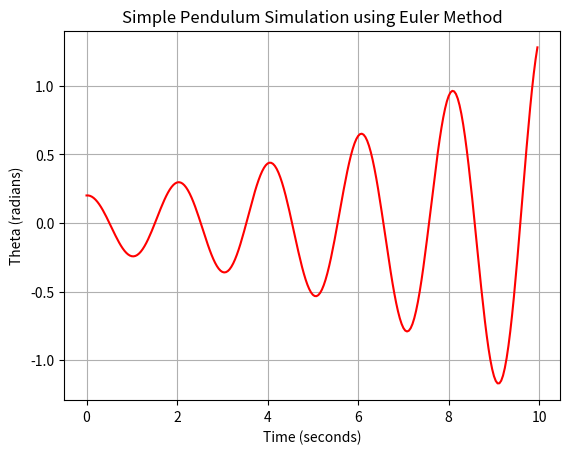

This figure's Python source:
import numpy as np
import matplotlib.pyplot as plt

#define parameter fisik

l = 1       #Ppanjang pandulum dalam meter
g = 9.8     #percepatan gravitasi dalam m/s^2
npoints = 250    #jumlah titik waktu untuk simulasi (interval)
dt = 0.04   #time step (iterasi) dalam detik

#define inisiasi variabel
omega = np.zeros(npoints)
theta = np.zeros(npoints)
time = np.zeros(npoints)

#set kecepatan sudut awal
theta[0] = 0.2

for step in range(npoints - 1):
    omega[step + 1] = omega[step] - (g/l) * theta[step] * dt
    theta[step + 1] = theta[step] + omega[step] * dt
    time[step + 1] = time[step] + dt
    
#plot hasil simulasi
plt.plot(time, theta, 'r')  # Plot sudut theta sebagai fungsi waktu
plt.xlabel('Time (seconds)')
plt.ylabel('Theta (radians)')
plt.title('Simple Pendulum Simulation using Euler Method')
plt.grid(True)
plt.show()